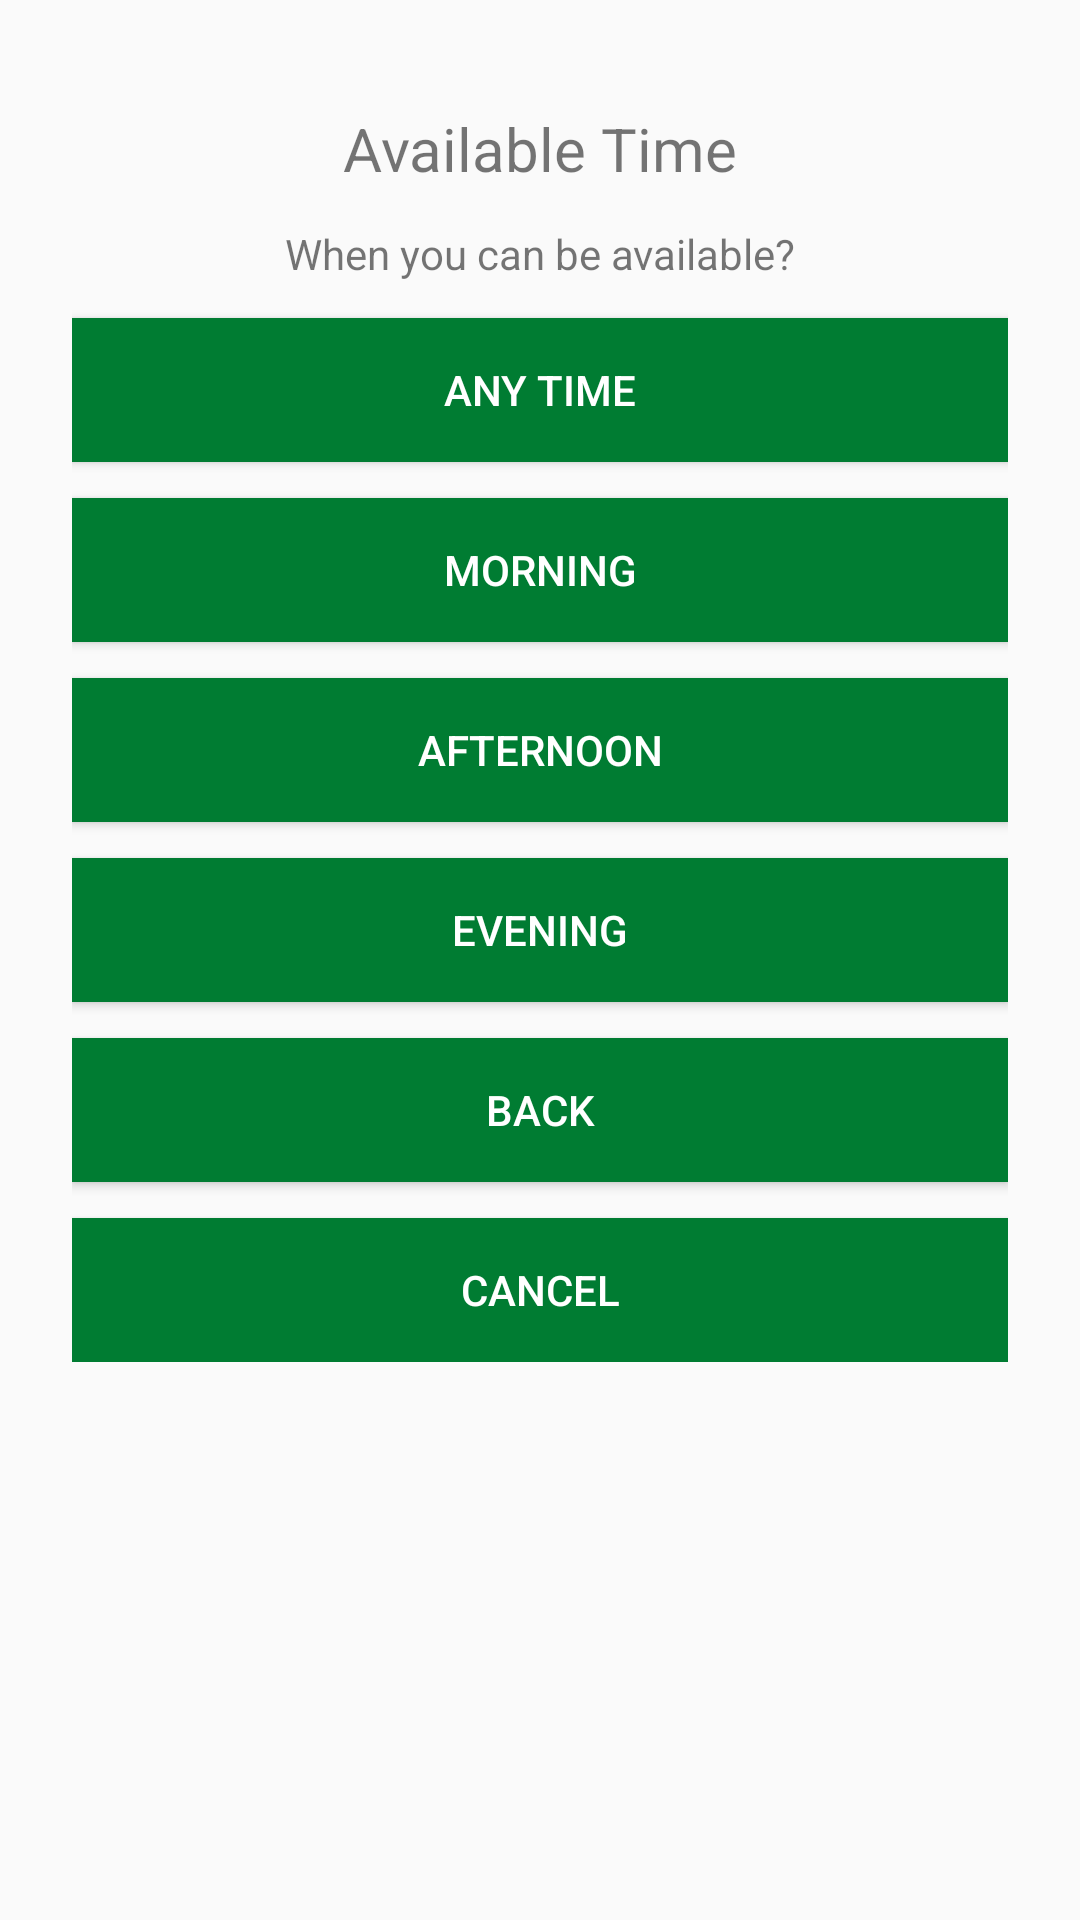

Layout XML and referenced resources for this Android screen:
<!-- AndroidManifest.xml: application theme AppTheme -->
<!-- res/layout/appointment_stage_3.xml -->
<?xml version="1.0" encoding="utf-8"?>
<LinearLayout xmlns:android="http://schemas.android.com/apk/res/android"
    android:layout_width="match_parent"
    android:layout_height="wrap_content">

    <LinearLayout
        android:layout_width="match_parent"
        android:layout_height="wrap_content"
        android:orientation="vertical"
        android:padding="24dp">

        <TextView
            android:layout_width="match_parent"
            android:layout_height="wrap_content"
            android:text="Available Time"
            android:textSize="20sp"
            android:gravity="center"
            android:padding="12dp"/>

        <TextView
            android:layout_width="match_parent"
            android:layout_height="wrap_content"
            android:gravity="center"
            android:text="When you can be available?"
            />

        <Button
            android:layout_width="match_parent"
            android:layout_height="wrap_content"
            android:layout_marginTop="12dp"
            android:background="@color/colorPrimaryDarker"
            android:text="ANY TIME"
            android:textColor="@color/colorWhite"
            android:id="@+id/ap_stg3_anytime"
            />

        <Button
            android:layout_width="match_parent"
            android:layout_height="wrap_content"
            android:layout_marginTop="12dp"
            android:background="@color/colorPrimaryDarker"
            android:text="MORNING"
            android:textColor="@color/colorWhite"
            android:id="@+id/ap_stg3_morning"
            />
        <Button
            android:layout_width="match_parent"
            android:layout_height="wrap_content"
            android:layout_marginTop="12dp"
            android:background="@color/colorPrimaryDarker"
            android:text="AFTERNOON"
            android:textColor="@color/colorWhite"
            android:id="@+id/ap_stg3_afternoon"

            />
        <Button
            android:layout_width="match_parent"
            android:layout_height="wrap_content"
            android:layout_marginTop="12dp"
            android:background="@color/colorPrimaryDarker"
            android:text="EVENING"
            android:textColor="@color/colorWhite"
            android:id="@+id/ap_stg3_evening"

            />

        <Button
            android:layout_width="match_parent"
            android:layout_height="wrap_content"
            android:layout_marginTop="12dp"
            android:background="@color/colorPrimaryDarker"
            android:text="BACK"
            android:textColor="@color/colorWhite"
            android:id="@+id/ap_stg3_back"

            />

        <Button
            android:layout_width="match_parent"
            android:layout_height="wrap_content"
            android:layout_marginTop="12dp"
            android:background="@color/colorPrimaryDarker"
            android:text="CANCEL"
            android:textColor="@color/colorWhite"
            android:id="@+id/ap_stg3_cancel"

            />

    </LinearLayout>


</LinearLayout>
<!-- resources referenced by this layout -->
<resources>
  <color name="colorPrimaryDarker">#007C32</color>
  <color name="colorWhite">#FFFFFF</color>
  <style name="AppTheme" parent="Theme.AppCompat.Light.NoActionBar">
          
          <item name="colorPrimary">@color/colorPrimary</item>
          <item name="colorPrimaryDark">@color/colorPrimaryDark</item>
          <item name="colorAccent">@color/colorAccent</item>
          <item name="drawerArrowStyle">@style/DrawerArrowStyle</item>
  
      </style>
  <color name="colorPrimary">#8BC34A</color>
  <color name="colorPrimaryDark">#689F38</color>
  <color name="colorAccent">#4CAF50</color>
  <style name="DrawerArrowStyle" parent="Widget.AppCompat.DrawerArrowToggle">
          <item name="color">@color/colorPrimaryDarker</item>
      </style>
</resources>
